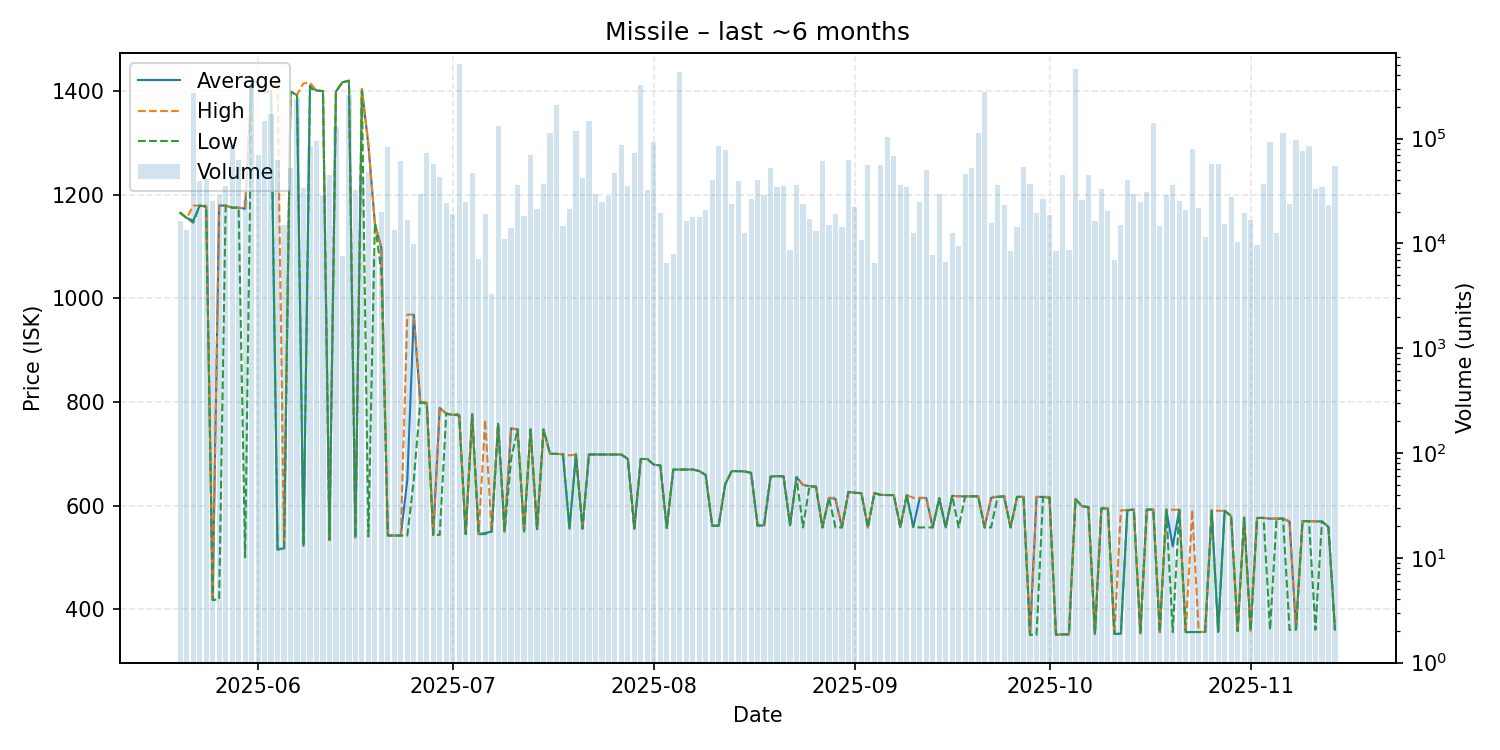

Source data for this figure (header and first rows):
date, average, highest, lowest, order_count, volume
2025-05-20, 1165, 1165, 1165, 7, 16200
2025-05-21, 1155, 1155, 1155, 8, 13400
2025-05-22, 1150, 1179, 1146, 20, 274483
2025-05-23, 1179, 1179, 1179, 18, 39720
2025-05-24, 1177, 1179, 1177, 12, 41400
2025-05-25, 419.1, 419.1, 417.6, 14, 25566
2025-05-26, 1179, 1180, 419.4, 14, 28831
2025-05-27, 1179, 1179, 1179, 18, 35500
2025-05-28, 1175, 1175, 1175, 10, 84277
2025-05-29, 1175, 1175, 1175, 17, 62186
2025-05-30, 1173, 1174, 500.3, 20, 26196
2025-05-31, 1420, 1420, 1420, 30, 323161
2025-06-01, 1415, 1415, 1415, 17, 70000
2025-06-02, 1398, 1398, 1398, 23, 145660
2025-06-03, 1400, 1400, 1400, 15, 170000
2025-06-04, 516.0, 1420, 514.8, 23, 62691
2025-06-05, 517.5, 518.1, 517.5, 7, 14906
2025-06-06, 1399, 1399, 1399, 11, 52202
2025-06-07, 1392, 1393, 1392, 126, 239360
2025-06-08, 522.6, 1415, 522.3, 24, 33516
2025-06-09, 1411, 1416, 1405, 23, 84558
2025-06-10, 1401, 1401, 1401, 21, 94277
2025-06-11, 1400, 1400, 1400, 17, 28680
2025-06-12, 534.0, 534.0, 534.0, 7, 44949
2025-06-13, 1399, 1399, 1399, 19, 129784
2025-06-14, 1417, 1417, 1417, 4, 7536
2025-06-15, 1420, 1420, 1420, 11, 258196
2025-06-16, 538.4, 538.4, 538.4, 13, 32409
2025-06-17, 1404, 1404, 1400, 24, 43748
2025-06-18, 1296, 1299, 540.5, 21, 47541
2025-06-19, 1145, 1145, 1145, 8, 7732
2025-06-20, 1097, 1097, 1050, 18, 19933
2025-06-21, 542.5, 542.5, 542.2, 17, 82825
2025-06-22, 542.3, 542.3, 542.3, 13, 13311
2025-06-23, 542.3, 542.3, 542.2, 18, 61345
2025-06-24, 649.3, 968.7, 542.3, 7, 16801
2025-06-25, 968.5, 968.6, 649.3, 6, 9812
2025-06-26, 800.0, 800.0, 800.0, 12, 29804
2025-06-27, 798.0, 799.6, 795.9, 20, 72748
2025-06-28, 543.6, 543.6, 543.6, 12, 57234
2025-06-29, 788.6, 788.6, 543.5, 19, 43295
2025-06-30, 777.5, 777.5, 777.5, 13, 24468
2025-07-01, 775.0, 775.0, 775.0, 9, 19200
2025-07-02, 774.6, 778.0, 774.3, 10, 509746
2025-07-03, 545.1, 545.1, 545.1, 15, 24709
2025-07-04, 776.0, 776.0, 776.0, 13, 47167
2025-07-05, 544.9, 544.9, 544.9, 6, 7090
2025-07-06, 547.1, 765.7, 545.1, 6, 19200
2025-07-07, 549.8, 549.8, 549.8, 4, 3320
2025-07-08, 758.0, 758.0, 758.0, 12, 131997
2025-07-09, 550.1, 550.1, 550.1, 6, 11006
2025-07-10, 749.0, 749.9, 690.0, 11, 13901
2025-07-11, 747.0, 747.0, 747.0, 10, 36176
2025-07-12, 550.2, 550.2, 550.2, 12, 18408
2025-07-13, 747.0, 747.0, 747.0, 12, 69058
2025-07-14, 554.6, 554.6, 554.6, 10, 21364
2025-07-15, 746.9, 746.9, 746.9, 9, 36959
2025-07-16, 700.0, 700.0, 700.0, 14, 113401
2025-07-17, 699.9, 699.9, 699.9, 14, 209725
2025-07-18, 699.0, 699.0, 699.0, 8, 14555
... 119 more rows
